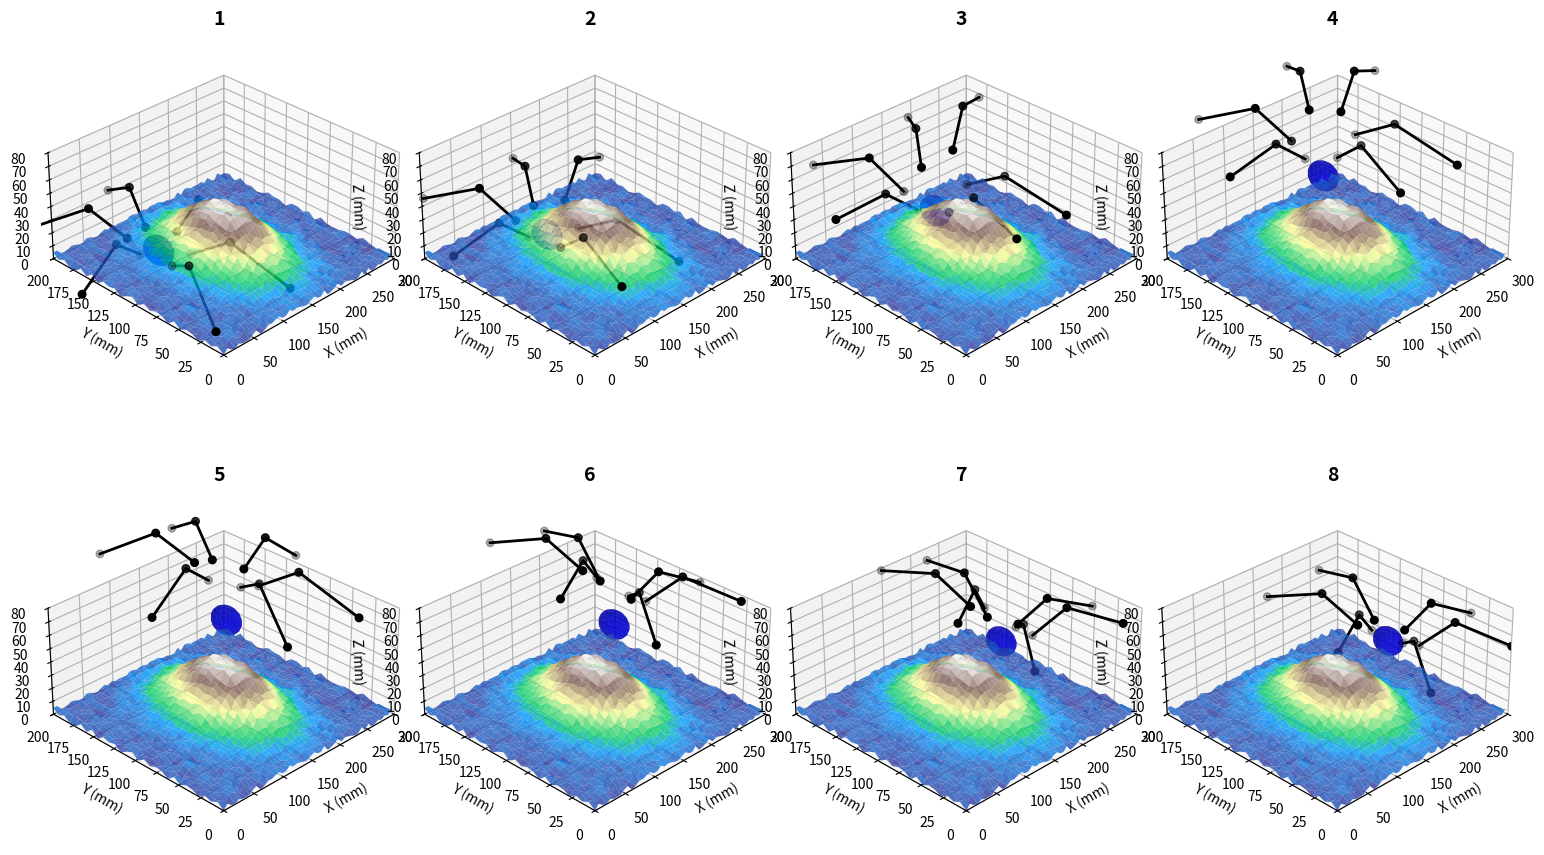

Python code for this plot:
import numpy as np
import matplotlib.pyplot as plt
from mpl_toolkits.mplot3d import Axes3D
from matplotlib import cm
import matplotlib.animation as animation
from matplotlib.gridspec import GridSpec
import time

class HexapodTerrainVisualization:
    def __init__(self):
        # Setup the figure with a grid of subplots
        self.fig = plt.figure(figsize=(15, 10))
        gs = GridSpec(2, 4, figure=self.fig)
        
        self.snapshots = []
        for i in range(8):
            row, col = i // 4, i % 4
            ax = self.fig.add_subplot(gs[row, col], projection='3d')
            ax.set_title(f"{i+1}", fontsize=14, fontweight='bold')
            ax.set_box_aspect([1, 1, 0.5])  # Adjust 3D box aspect ratio
            self.snapshots.append(ax)
        
        # Parameters for terrain
        self.x_range = np.linspace(0, 300, 50)
        self.y_range = np.linspace(0, 200, 30)
        self.X, self.Y = np.meshgrid(self.x_range, self.y_range)
        
        # Robot parameters
        self.body_radius = 30
        self.leg_segments = [40, 60]  # Upper and lower leg lengths
        
        # Create the terrain once
        self.create_terrain()
        
        # Initial robot position
        self.robot_position = [50, 100, 0]  # [x, y, z]
        
        # Generate walking sequence
        self.generate_walking_sequence()
    
    def terrain_function(self, x, y, timestep=0):
        """Generate a terrain with a hill that changes over time"""
        # Create a gaussian hill
        hill_center_x = 150
        hill_center_y = 100
        hill_height = 40
        hill_width = 40
        
        dist_from_center = np.sqrt((self.X - hill_center_x)**2 + (self.Y - hill_center_y)**2)
        hill = hill_height * np.exp(-(dist_from_center**2) / (2 * hill_width**2))
        
        # Add some random noise for texture
        noise = np.random.rand(self.X.shape[0], self.X.shape[1]) * 5
        
        # Return the combined terrain
        return hill + noise
    
    def create_terrain(self):
        """Create the terrain mesh for all snapshots"""
        self.Z = self.terrain_function(self.X, self.Y)
        
        # Store terrain for each snapshot
        for i, ax in enumerate(self.snapshots):
            # Plot the terrain surface
            terrain = ax.plot_surface(
                self.X, self.Y, self.Z, 
                cmap=cm.terrain, 
                alpha=0.8,
                linewidth=0, 
                antialiased=True
            )
            
            # Set axis labels and limits
            ax.set_xlabel('X (mm)')
            ax.set_ylabel('Y (mm)')
            ax.set_zlabel('Z (mm)')
            ax.set_xlim(0, 300)
            ax.set_ylim(0, 200)
            ax.set_zlim(0, 80)
            
            # Set view angle
            ax.view_init(elev=30, azim=225)
    
    def leg_kinematics(self, base_pos, angles, leg_number, phase):
        """Calculate leg positions based on joint angles"""
        # Leg base positions around the body (hexapod has 6 legs)
        angle_offsets = [0, np.pi/3, 2*np.pi/3, np.pi, 4*np.pi/3, 5*np.pi/3]
        radial_offset = self.body_radius
        
        # Base of the leg
        base_angle = angle_offsets[leg_number]
        leg_base_x = base_pos[0] + radial_offset * np.cos(base_angle)
        leg_base_y = base_pos[1] + radial_offset * np.sin(base_angle)
        
        # Get terrain height at this position
        # Find nearest point in the terrain mesh
        x_idx = np.abs(self.x_range - leg_base_x).argmin()
        y_idx = np.abs(self.y_range - leg_base_y).argmin()
        terrain_z = self.Z[y_idx, x_idx]
        
        # Adjust base height by terrain height
        leg_base_z = base_pos[2] + terrain_z
        
        # Calculate joint positions
        # Angle 1: hip joint (in xy plane)
        # Angle 2: elevation angle from horizontal
        # Angle 3: knee joint
        
        # Add walking motion based on phase
        step_height = 15
        if phase < 0.5:  # Leg in air (swing phase)
            swing_height = step_height * np.sin(phase * 2 * np.pi)
        else:  # Leg on ground (stance phase)
            swing_height = 0
        
        # Compute leg segment positions
        hip_angle = angles[0] + base_angle
        elevation_angle = angles[1]
        knee_angle = angles[2]
        
        # First segment
        segment1_length = self.leg_segments[0]
        joint1_x = leg_base_x + segment1_length * np.cos(hip_angle) * np.cos(elevation_angle)
        joint1_y = leg_base_y + segment1_length * np.sin(hip_angle) * np.cos(elevation_angle)
        joint1_z = leg_base_z + segment1_length * np.sin(elevation_angle)
        
        # Second segment
        segment2_length = self.leg_segments[1]
        joint2_x = joint1_x + segment2_length * np.cos(hip_angle) * np.cos(elevation_angle + knee_angle)
        joint2_y = joint1_y + segment2_length * np.sin(hip_angle) * np.cos(elevation_angle + knee_angle)
        joint2_z = joint1_z + segment2_length * np.sin(elevation_angle + knee_angle) + swing_height
        
        # Return the 3D coordinates of the leg
        return np.array([
            [leg_base_x, leg_base_y, leg_base_z],
            [joint1_x, joint1_y, joint1_z],
            [joint2_x, joint2_y, joint2_z]
        ])
    
    def get_walking_angles(self, t, leg_number):
        """Generate walking motion for a leg based on time"""
        # Basic tripod gait - alternating legs
        tripod_1 = [0, 2, 4]  # Front-right, middle-left, rear-right
        tripod_2 = [1, 3, 5]  # Front-left, middle-right, rear-left
        
        # Phase offset for each leg
        if leg_number in tripod_1:
            phase = (t % 1.0)
        else:
            phase = (t + 0.5) % 1.0
        
        # Base joint angles
        hip_swing = 0.3 * np.sin(2 * np.pi * phase)
        
        # Elevation angle changes based on phase
        if phase < 0.5:  # Lift leg
            elevation = 0.4 + 0.2 * np.sin(2 * np.pi * phase)
        else:  # Put leg down and move back
            elevation = 0.4
        
        # Knee angle
        knee = -0.8 - 0.2 * np.sin(2 * np.pi * phase)
        
        return [hip_swing, elevation, knee], phase
    
    def generate_walking_sequence(self):
        """Generate a sequence of 8 snapshots of the robot walking"""
        # Generate 8 positions along a path
        path_x = np.linspace(40, 240, 8)
        path_y = np.linspace(100, 100, 8)
        
        for i in range(8):
            # Update robot position along the path
            self.robot_position[0] = path_x[i]
            self.robot_position[1] = path_y[i]
            
            # Get z position from terrain (approximate)
            x_idx = np.abs(self.x_range - self.robot_position[0]).argmin()
            y_idx = np.abs(self.y_range - self.robot_position[1]).argmin()
            self.robot_position[2] = self.Z[y_idx, x_idx] + 30  # Hover above terrain
            
            # Time parameter for walking cycle (adjusted for each snapshot)
            t = i * 0.125
            
            # Draw the robot in this snapshot
            self.draw_robot(i, t)
    
    def draw_robot(self, snapshot_idx, t):
        """Draw the robot at a specific time in a specific snapshot"""
        ax = self.snapshots[snapshot_idx]
        
        # Draw the body
        u = np.linspace(0, 2 * np.pi, 20)
        v = np.linspace(0, np.pi, 10)
        
        body_x = self.robot_position[0] + self.body_radius/2 * np.outer(np.cos(u), np.sin(v))
        body_y = self.robot_position[1] + self.body_radius/2 * np.outer(np.sin(u), np.sin(v))
        body_z = self.robot_position[2] + 10 * np.outer(np.ones(np.size(u)), np.cos(v))
        
        ax.plot_surface(body_x, body_y, body_z, color='blue', alpha=0.7)
        
        # Draw each leg
        for leg in range(6):
            angles, phase = self.get_walking_angles(t, leg)
            leg_points = self.leg_kinematics(self.robot_position, angles, leg, phase)
            
            # Plot the leg segments
            ax.plot(leg_points[:, 0], leg_points[:, 1], leg_points[:, 2], 'k-', linewidth=2)
            
            # Plot joints
            ax.scatter(leg_points[:, 0], leg_points[:, 1], leg_points[:, 2], color='black', s=30)
    
    def show(self):
        """Display the visualization"""
        plt.tight_layout()
        plt.show()

if __name__ == '__main__':
    print("Generating hexapod walking sequence...")
    viz = HexapodTerrainVisualization()
    viz.show()